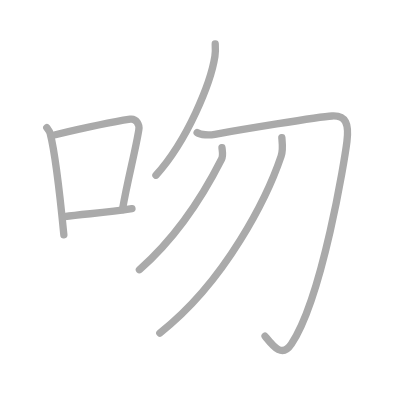
t = 0.00 s
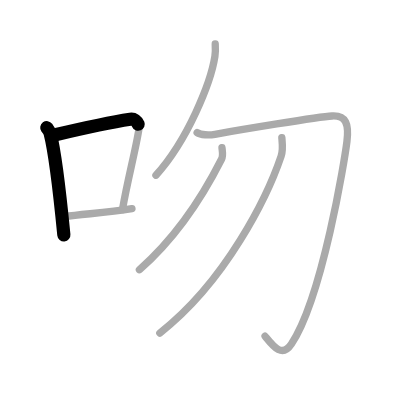
t = 1.50 s
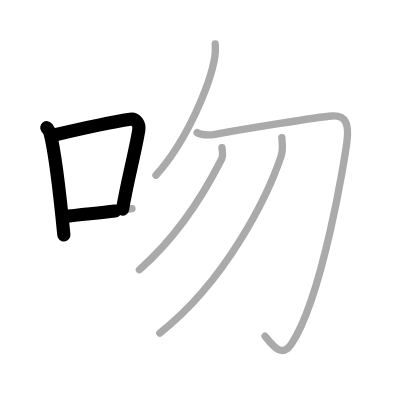
t = 2.75 s
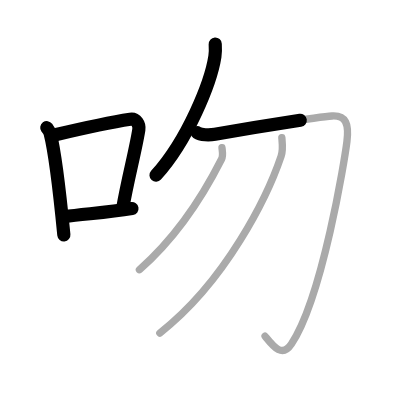
t = 4.25 s
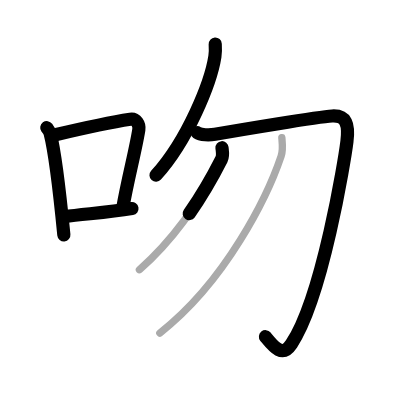
t = 5.50 s
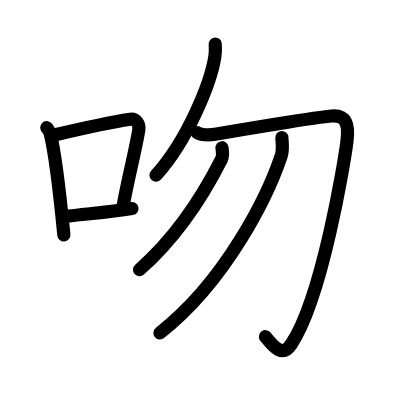
t = 7.00 s

The animated SVG that drew these frames (rendered in a browser with its animation timeline set to each time). Animation: 7 SMIL elements (animate=7); one cycle of 7.00 s.

<?xml version="1.0" standalone="no"?>
<!DOCTYPE svg PUBLIC "-//W3C//DTD SVG 1.1//EN"   "http://www.w3.org/Graphics/SVG/1.1/DTD/svg11.dtd">
<svg width="400px" height="400px"  version="1.1" xmlns="http://www.w3.org/2000/svg">
  <defs>
    <marker id="Triangle" viewBox="0 0 10 10" refX="0" refY="5" markerUnits="strokeWidth" markerWidth="3" style="stroke-opacity:0%;fill:#aaaaaa;" markerHeight="2" orient="auto">
      <path d="M 0 0 L 10 5 L 0 10 z" />
    </marker>
    
    <marker id="Arrow" viewBox="0 0 10 10" refX="5" refY="5" markerUnits="strokeWidth" markerWidth="1.8" style="stroke-opacity:0%;fill:#770000;" markerHeight="2" orient="auto">
      <path d="M 0 4 L 6 4 L 4 1 L 10 5 L 4 9 L 6 6 L 0 6 z" />
        <circle cx="5" cy="5" r="5" />
      </marker>
    
    <marker id="TriangleRed" viewBox="0 0 10 10" refX="0" refY="5" markerUnits="strokeWidth" markerWidth="3" style="stroke-opacity:0%;fill:#CC0000;" markerHeight="2" orient="auto">
      <path d="M 0 0 L 10 5 L 0 10 z" />
    </marker>
    
    <marker id="ArrowRed" viewBox="0 0 10 10" refX="5" refY="5" markerUnits="strokeWidth" markerWidth="1.8" style="stroke-opacity:0%;fill:#CC0000;" markerHeight="2" orient="auto">
      <path d="M 0 4 L 6 4 L 4 1 L 10 5 L 4 9 L 6 6 L 0 6 z" />
        <circle cx="5" cy="5" r="5" />
      </marker>
    
  </defs>
  
  <path style="fill:#ffffff; fill-opacity:100%; fill-rule:evenodd; stroke-width:0;" d="M 0 0 L 400px 0 L 400px 400px L 0 400px L 0 0" />

  <g transform="scale(3.6697247706422 3.6697247706422)">
<path style="fill:none; fill-opacity:0%; fill-rule:evenodd; stroke:#aaaaaa; stroke-opacity:100%; stroke-width: 1.5pt; stroke-linejoin:round; stroke-linecap:round;" d="M12.75 34.79c0.37 0.51 0.76 0.94 0.92 1.58C14.96 41.43 16.51 54.9 17.4 64"></path>
<path style="fill:none; fill-opacity:0%; fill-rule:evenodd; stroke:#aaaaaa; stroke-opacity:100%; stroke-width: 1.5pt; stroke-linejoin:round; stroke-linecap:round;" d="M15.08 36.72c9.42-2.22 16.05-3.56 20.42-4.23c1.6-0.24 2.56 1.44 2.33 2.87c-0.95 5.92-3.05 13.57-4.46 21.75"></path>
<path style="fill:none; fill-opacity:0%; fill-rule:evenodd; stroke:#aaaaaa; stroke-opacity:100%; stroke-width: 1.5pt; stroke-linejoin:round; stroke-linecap:round;" d="M17.57 59.05c5.14-0.75 11.33-1.05 18.39-2.21"></path>
<path style="fill:none; fill-opacity:0%; fill-rule:evenodd; stroke:#aaaaaa; stroke-opacity:100%; stroke-width: 1.5pt; stroke-linejoin:round; stroke-linecap:round;" d="M58.65 12c0.05 0.84 0.1 2.17-0.09 3.38c-1.1 7.13-7.41 22.79-16.06 32.37"></path>
<path style="fill:none; fill-opacity:0%; fill-rule:evenodd; stroke:#aaaaaa; stroke-opacity:100%; stroke-width: 1.5pt; stroke-linejoin:round; stroke-linecap:round;" d="M53.72 36.14c0.97 0.67 3.28 0.73 4.86 0.45c6.17-1.09 28.05-4.76 31.91-4.98c3.86-0.22 4.63 2.24 4.05 6.95c-0.58 4.71-6.63 42.4-15.13 55.18c-2.55 3.84-4.9 0.68-7.18-2.12"></path>
<path style="fill:none; fill-opacity:0%; fill-rule:evenodd; stroke:#aaaaaa; stroke-opacity:100%; stroke-width: 1.5pt; stroke-linejoin:round; stroke-linecap:round;" d="M60.49 40.25c0.07 0.78 0.39 2.12-0.13 3.15c-5.11 10.1-12.11 21.1-22.37 30.1"></path>
<path style="fill:none; fill-opacity:0%; fill-rule:evenodd; stroke:#aaaaaa; stroke-opacity:100%; stroke-width: 1.5pt; stroke-linejoin:round; stroke-linecap:round;" d="M76.8 37.5c0.1 1.26 0.4 3.29-0.19 5.04C73 53.25 61.75 76.48 43.55 90.75"></path>

<path style="fill:none; fill-opacity:0%; fill-rule:evenodd; stroke:#000000; stroke-opacity:100%; stroke-width: 2.7pt; stroke-linejoin:round; stroke-linecap:round;" d="M12.75 34.79c0.37 0.51 0.76 0.94 0.92 1.58C14.96 41.43 16.51 54.9 17.4 64" pathLength="100" stroke-dashoffset="100" stroke-dasharray="100 105"><animate id="dashAnim1" attributeName="stroke-dashoffset" from="100" to="0" dur="1s" calcMode="linear" fill="freeze"/></path>
<path style="fill:none; fill-opacity:0%; fill-rule:evenodd; stroke:#000000; stroke-opacity:100%; stroke-width: 2.7pt; stroke-linejoin:round; stroke-linecap:round;" d="M15.08 36.72c9.42-2.22 16.05-3.56 20.42-4.23c1.6-0.24 2.56 1.44 2.33 2.87c-0.95 5.92-3.05 13.57-4.46 21.75" pathLength="100" stroke-dashoffset="100" stroke-dasharray="100 105"><animate id="dashAnim2" attributeName="stroke-dashoffset" from="100" to="0" dur="1s" calcMode="linear" begin="dashAnim1.end" fill="freeze"/></path>
<path style="fill:none; fill-opacity:0%; fill-rule:evenodd; stroke:#000000; stroke-opacity:100%; stroke-width: 2.7pt; stroke-linejoin:round; stroke-linecap:round;" d="M17.57 59.05c5.14-0.75 11.33-1.05 18.39-2.21" pathLength="100" stroke-dashoffset="100" stroke-dasharray="100 105"><animate id="dashAnim3" attributeName="stroke-dashoffset" from="100" to="0" dur="1s" calcMode="linear" begin="dashAnim2.end" fill="freeze"/></path>
<path style="fill:none; fill-opacity:0%; fill-rule:evenodd; stroke:#000000; stroke-opacity:100%; stroke-width: 2.7pt; stroke-linejoin:round; stroke-linecap:round;" d="M58.65 12c0.05 0.84 0.1 2.17-0.09 3.38c-1.1 7.13-7.41 22.79-16.06 32.37" pathLength="100" stroke-dashoffset="100" stroke-dasharray="100 105"><animate id="dashAnim4" attributeName="stroke-dashoffset" from="100" to="0" dur="1s" calcMode="linear" begin="dashAnim3.end" fill="freeze"/></path>
<path style="fill:none; fill-opacity:0%; fill-rule:evenodd; stroke:#000000; stroke-opacity:100%; stroke-width: 2.7pt; stroke-linejoin:round; stroke-linecap:round;" d="M53.72 36.14c0.97 0.67 3.28 0.73 4.86 0.45c6.17-1.09 28.05-4.76 31.91-4.98c3.86-0.22 4.63 2.24 4.05 6.95c-0.58 4.71-6.63 42.4-15.13 55.18c-2.55 3.84-4.9 0.68-7.18-2.12" pathLength="100" stroke-dashoffset="100" stroke-dasharray="100 105"><animate id="dashAnim5" attributeName="stroke-dashoffset" from="100" to="0" dur="1s" calcMode="linear" begin="dashAnim4.end" fill="freeze"/></path>
<path style="fill:none; fill-opacity:0%; fill-rule:evenodd; stroke:#000000; stroke-opacity:100%; stroke-width: 2.7pt; stroke-linejoin:round; stroke-linecap:round;" d="M60.49 40.25c0.07 0.78 0.39 2.12-0.13 3.15c-5.11 10.1-12.11 21.1-22.37 30.1" pathLength="100" stroke-dashoffset="100" stroke-dasharray="100 105"><animate id="dashAnim6" attributeName="stroke-dashoffset" from="100" to="0" dur="1s" calcMode="linear" begin="dashAnim5.end" fill="freeze"/></path>
<path style="fill:none; fill-opacity:0%; fill-rule:evenodd; stroke:#000000; stroke-opacity:100%; stroke-width: 2.7pt; stroke-linejoin:round; stroke-linecap:round;" d="M76.8 37.5c0.1 1.26 0.4 3.29-0.19 5.04C73 53.25 61.75 76.48 43.55 90.75" pathLength="100" stroke-dashoffset="100" stroke-dasharray="100 105"><animate id="dashAnim7" attributeName="stroke-dashoffset" from="100" to="0" dur="1s" calcMode="linear" begin="dashAnim6.end" fill="freeze"/></path>

</g>

</svg>  
          
